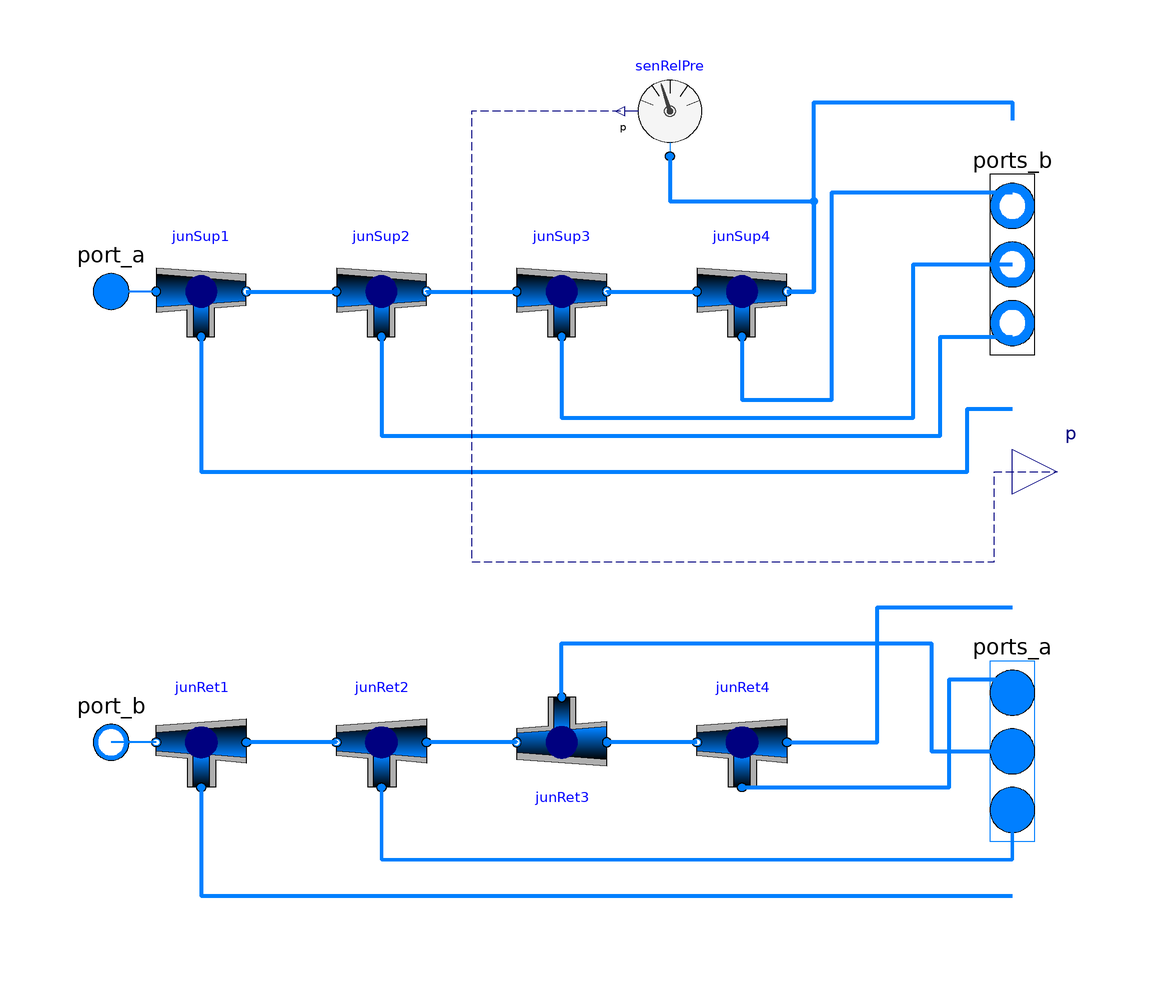

The component connection diagram of the Modelica model below, drawn from its own Placement and Line annotations.

model FivZonNetWor
  replaceable package Medium = Modelica.Media.Interfaces.PartialMedium "Medium for the air";
  parameter Modelica.Units.SI.Pressure PreDroMai1
    "Pressure drop 1 across the duct";

  parameter Modelica.Units.SI.Pressure PreDroMai2
    "Pressure drop 2 across the main duct";

  parameter Modelica.Units.SI.Pressure PreDroMai3
    "Pressure drop 3 across the main duct";

  parameter Modelica.Units.SI.Pressure PreDroMai4
    "Pressure drop 4 across the main duct";

  parameter Modelica.Units.SI.Pressure PreDroBra1
    "Pressure drop 1 across the duct branch 1";

  parameter Modelica.Units.SI.Pressure PreDroBra2
    "Pressure drop 1 across the duct branch 2";

  parameter Modelica.Units.SI.Pressure PreDroBra3
    "Pressure drop 1 across the duct branch 3";

  parameter Modelica.Units.SI.Pressure PreDroBra4
    "Pressure drop 1 across the duct branch 4";

  parameter Modelica.Units.SI.Pressure PreDroBra5
    "Pressure drop 1 across the duct branch 5";

  parameter Modelica.Units.SI.MassFlowRate mFloRat1
    "mass flow rate for the first branch1";

  parameter Modelica.Units.SI.MassFlowRate mFloRat2
    "mass flow rate for the first branch2";

  parameter Modelica.Units.SI.MassFlowRate mFloRat3
    "mass flow rate for the first branch3";

  parameter Modelica.Units.SI.MassFlowRate mFloRat4
    "mass flow rate for the first branch4";

  parameter Modelica.Units.SI.MassFlowRate mFloRat5
    "mass flow rate for the first branch5";

  Buildings.Fluid.FixedResistances.Junction junSup1(
    energyDynamics=Modelica.Fluid.Types.Dynamics.FixedInitial,
                                                    m_flow_nominal={mFloRat1 + mFloRat2 + mFloRat3 + mFloRat4 + mFloRat5,-mFloRat2-mFloRat3-mFloRat4 - mFloRat5,-
        mFloRat1}, redeclare package Medium = Medium,
    dp_nominal={PreDroMai1/2,PreDroMai2/2,PreDroBra1/2})
    annotation (Placement(transformation(extent={{-90,30},{-70,50}})));
  Buildings.Fluid.FixedResistances.Junction junRet1(redeclare package Medium = Medium,
    energyDynamics=Modelica.Fluid.Types.Dynamics.FixedInitial,                         m_flow_nominal={mFloRat2 + mFloRat3 + mFloRat4 + mFloRat5,-mFloRat1-mFloRat2-mFloRat3-
        mFloRat4 - mFloRat5,mFloRat1},
    dp_nominal={PreDroMai2/2,PreDroMai1/2,PreDroBra1/2})
                                                annotation (Placement(transformation(extent={{-70,-70},{-90,-50}})));
  Buildings.Fluid.FixedResistances.Junction junRet2( redeclare package Medium
      =                                                                         Medium,
    energyDynamics=Modelica.Fluid.Types.Dynamics.FixedInitial,                          m_flow_nominal={mFloRat3 + mFloRat4 + mFloRat5,-mFloRat2-mFloRat3-
        mFloRat4 - mFloRat5,mFloRat2},
    dp_nominal={PreDroMai3/2,PreDroMai2/2,PreDroBra2/2})
                                                annotation (Placement(transformation(extent={{-30,-70},{-50,-50}})));
  Buildings.Fluid.FixedResistances.Junction junSup2(
    energyDynamics=Modelica.Fluid.Types.Dynamics.FixedInitial,
                                                    m_flow_nominal={mFloRat2 + mFloRat3 + mFloRat4 + mFloRat5,-mFloRat3-mFloRat4 - mFloRat5,-
        mFloRat2}, redeclare package Medium = Medium,
    dp_nominal={PreDroMai2/2,PreDroMai3/2,PreDroBra2/2})
                      annotation (Placement(transformation(extent={{-50,30},{-30,50}})));
  Buildings.Fluid.FixedResistances.Junction junSup3(
    energyDynamics=Modelica.Fluid.Types.Dynamics.FixedInitial,
                                                    m_flow_nominal={mFloRat3 + mFloRat4 + mFloRat5,-mFloRat4 - mFloRat5,-
        mFloRat3}, redeclare package Medium = Medium,
    dp_nominal={PreDroMai3/2,PreDroMai4/2,PreDroBra3/2})
                                                annotation (Placement(transformation(extent={{-10,30},{10,50}})));
  Buildings.Fluid.FixedResistances.Junction junRet3(redeclare package Medium = Medium,
    energyDynamics=Modelica.Fluid.Types.Dynamics.FixedInitial,                         m_flow_nominal={mFloRat4 + mFloRat5,-mFloRat3-
        mFloRat4 - mFloRat5,mFloRat3},
    dp_nominal={PreDroMai4/2,PreDroMai3/2,PreDroBra3/2})
                                                annotation (Placement(transformation(extent={{10,-50},{-10,-70}})));
  Buildings.Fluid.FixedResistances.Junction junSup4(
    energyDynamics=Modelica.Fluid.Types.Dynamics.FixedInitial,
                                                    m_flow_nominal={mFloRat4 + mFloRat5,-mFloRat5,-mFloRat4}, redeclare
      package Medium =
               Medium,
    dp_nominal={PreDroMai4/2,PreDroBra5/2,PreDroBra4/2})
                                                annotation (Placement(transformation(extent={{30,30},{50,50}})));
  Buildings.Fluid.FixedResistances.Junction junRet4(redeclare package Medium = Medium,
    energyDynamics=Modelica.Fluid.Types.Dynamics.FixedInitial,                         m_flow_nominal={mFloRat5,-mFloRat4 - mFloRat5,
        mFloRat4},
    dp_nominal={PreDroBra5/2,PreDroMai4/2,PreDroBra4/2})
                                                annotation (Placement(transformation(extent={{50,-70},{30,-50}})));



  Modelica.Fluid.Interfaces.FluidPort_b port_b(redeclare package Medium =
        Medium) "Second port, typically outlet"
                                    annotation (Placement(transformation(extent={{-110,-70},{-90,-50}})));
  Modelica.Fluid.Interfaces.FluidPort_a port_a(redeclare package Medium =
        Medium) "Second port, typically outlet"
                                    annotation (Placement(transformation(extent={{-110,30},{-90,50}})));
  replaceable Buildings.Fluid.Sensors.Pressure         senRelPre(redeclare
      package Medium =                                                                  Medium)
                                                 annotation (Placement(transformation(extent={{34,70},
            {14,90}})));
  Modelica.Fluid.Interfaces.FluidPorts_b ports_b[5](redeclare package Medium = Medium)
    annotation (Placement(transformation(extent={{90,6},{110,86}})));
  Modelica.Fluid.Interfaces.FluidPorts_a ports_a[5](redeclare package Medium = Medium)
    annotation (Placement(transformation(extent={{90,-102},{110,-22}})));
  Modelica.Blocks.Interfaces.RealOutput p "Pressure at port"
    annotation (Placement(transformation(extent={{100,-10},{120,10}})));
equation
  connect(junSup1.port_2, junSup2.port_1) annotation (Line(
      points={{-70,40},{-62,40},{-50,40}},
      color={0,127,255},
      thickness=1));
  connect(junSup2.port_2, junSup3.port_1) annotation (Line(
      points={{-30,40},{-30,40},{-10,40}},
      color={0,127,255},
      thickness=1));
  connect(junSup3.port_2, junSup4.port_1) annotation (Line(
      points={{10,40},{10,40},{30,40}},
      color={0,127,255},
      thickness=1));
  connect(junRet4.port_2, junRet3.port_1) annotation (Line(
      points={{30,-60},{10,-60}},
      color={0,127,255},
      thickness=1));
  connect(junRet3.port_2, junRet2.port_1)
    annotation (Line(
      points={{-10,-60},{-10,-60},{-30,-60}},
      color={0,127,255},
      thickness=1));
  connect(junRet2.port_2, junRet1.port_1)
    annotation (Line(
      points={{-50,-60},{-50,-60},{-70,-60}},
      color={0,127,255},
      thickness=1));
  connect(junRet1.port_2, port_b) annotation (Line(
      points={{-90,-60},{-100,-60}},
      color={0,127,255},
      thickness=1));
  connect(junSup1.port_1, port_a) annotation (Line(
      points={{-90,40},{-100,40}},
      color={0,127,255},
      thickness=1));

  connect(ports_b, ports_b) annotation (Line(points={{100,46},{100,46}}, color={0,127,255}));
  connect(junSup4.port_3, ports_b[4])
    annotation (Line(
      points={{40,30},{40,16},{60,16},{60,62},{100,62}},
      color={0,127,255},
      thickness=1));
  connect(junSup3.port_3, ports_b[3])
    annotation (Line(
      points={{0,30},{0,12},{78,12},{78,46},{100,46}},
      color={0,127,255},
      thickness=1));
  connect(junSup2.port_3, ports_b[2])
    annotation (Line(
      points={{-40,30},{-40,30},{-40,8},{84,8},{84,30},{100,30}},
      color={0,127,255},
      thickness=1));
  connect(junSup1.port_3, ports_b[1])
    annotation (Line(
      points={{-80,30},{-80,30},{-80,0},{90,0},{90,14},{100,14}},
      color={0,127,255},
      thickness=1));
  connect(junRet4.port_1, ports_a[5])
    annotation (Line(
      points={{50,-60},{70,-60},{70,-34},{70,-30},{100,-30}},
      color={0,127,255},
      thickness=1));
  connect(junRet4.port_3, ports_a[4])
    annotation (Line(
      points={{40,-70},{40,-70},{70,-70},{86,-70},{86,-46},{100,-46}},
      color={0,127,255},
      thickness=1));
  connect(junRet2.port_3, ports_a[2])
    annotation (Line(
      points={{-40,-70},{-40,-86},{100,-86},{100,-78}},
      color={0,127,255},
      thickness=1));
  connect(junRet1.port_3, ports_a[1])
    annotation (Line(
      points={{-80,-70},{-80,-70},{-80,-94},{96,-94},{100,-94}},
      color={0,127,255},
      thickness=1));
  connect(junRet3.port_3, ports_a[3])
    annotation (Line(
      points={{0,-50},{0,-38},{82,-38},{82,-62},{100,-62}},
      color={0,127,255},
      thickness=1));
  connect(senRelPre.port, junSup4.port_2) annotation (Line(
      points={{24,70},{24,60},{56,60},{56,40},{50,40}},
      color={0,127,255},
      thickness=1));
  connect(junSup4.port_2, ports_b[5]) annotation (Line(
      points={{50,40},{54,40},{56,40},{56,82},{100,82},{100,78}},
      color={0,127,255},
      thickness=1));
  connect(senRelPre.p, p) annotation (Line(
      points={{13,80},{-20,80},{-20,-20},{96,-20},{96,0},{110,0}},
      color={0,0,127},
      pattern=LinePattern.Dash));
  annotation (Icon(coordinateSystem(preserveAspectRatio=false), graphics={
        Line(points={{-90,40},{80,40}}, color={0,127,255}),
        Line(points={{-90,-60},{80,-60}}, color={0,127,255}),
        Line(points={{80,40},{80,-60}}, color={0,127,255}),
        Line(points={{50,40},{50,-60}}, color={0,127,255}),
        Line(points={{20,40},{20,-60}}, color={0,127,255}),
        Line(points={{-10,40},{-10,-60}}, color={0,127,255}),
        Line(points={{-40,40},{-40,-60}}, color={0,127,255})}),  Diagram(coordinateSystem(preserveAspectRatio=false)));
end FivZonNetWor;